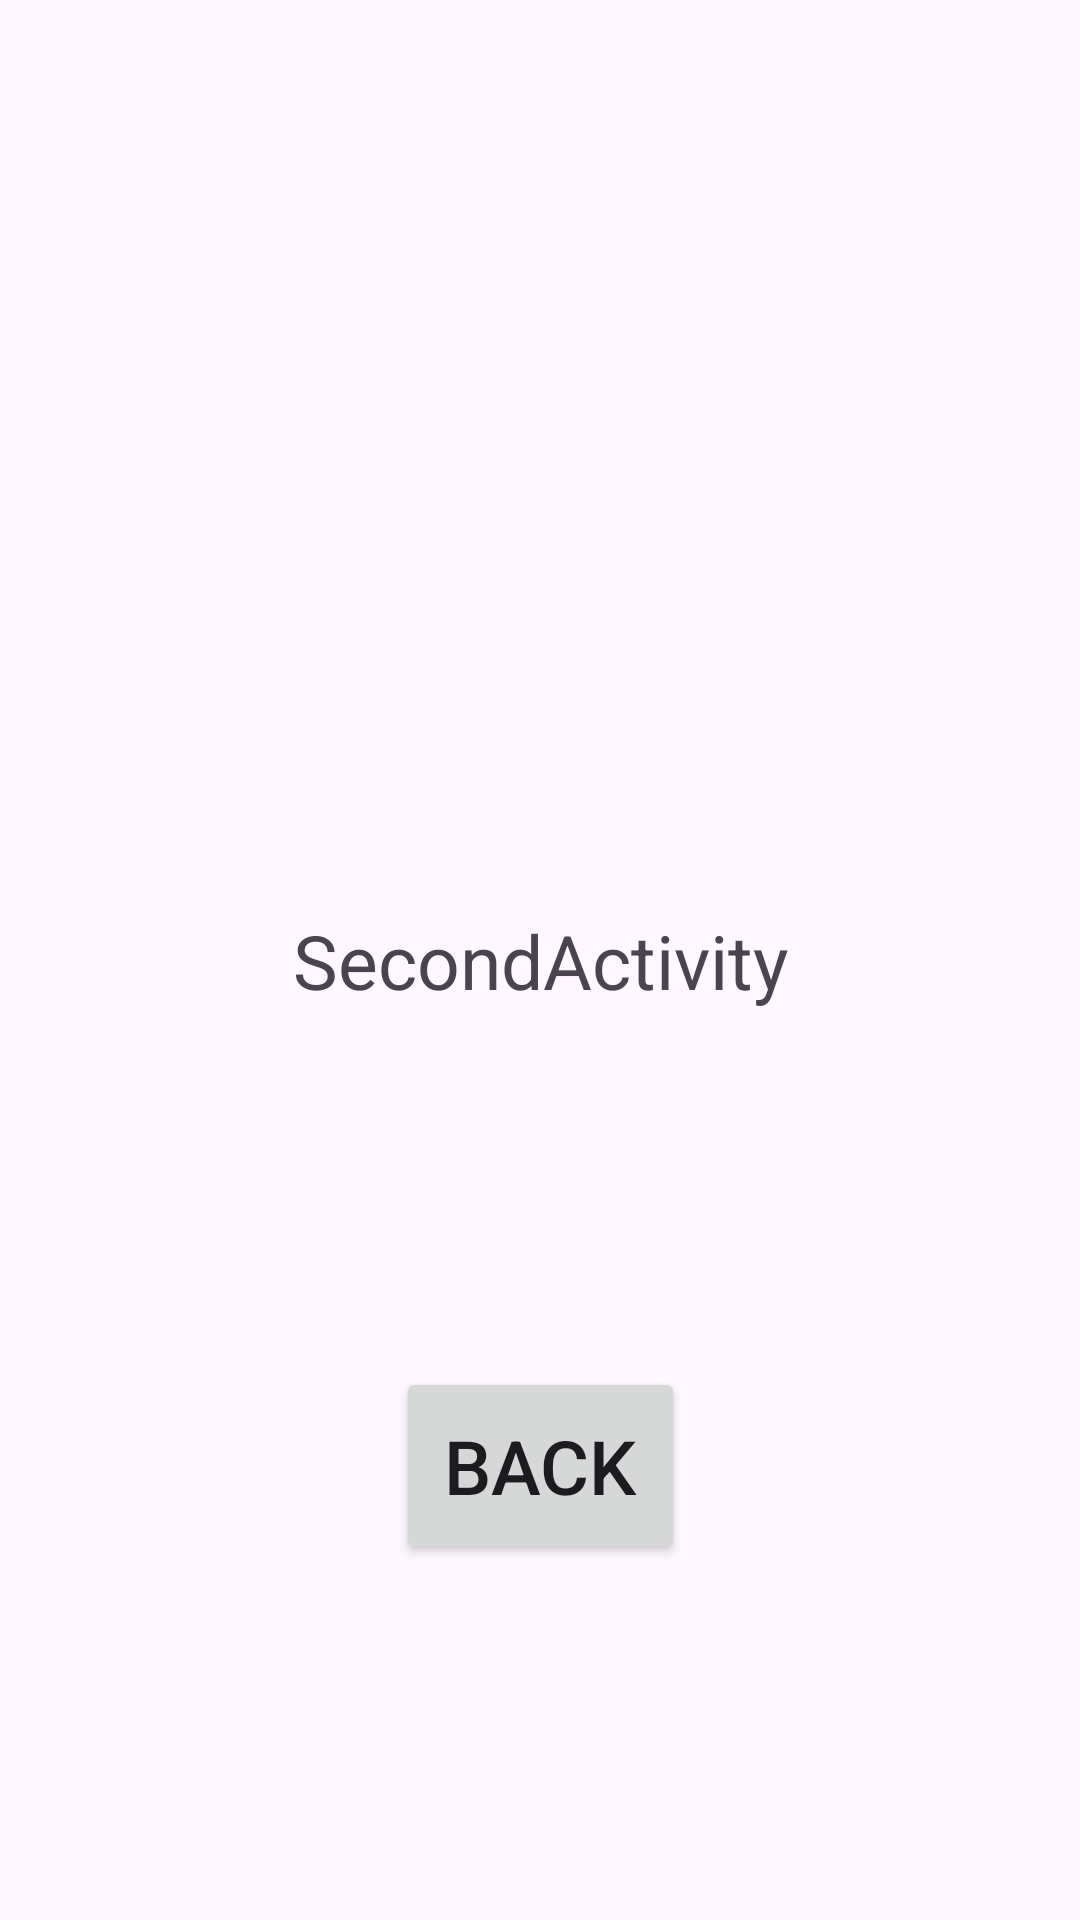

Here is an Android app screen rendered from its layout file. Give the layout XML and the strings, colors and styles it references.
<!-- AndroidManifest.xml: application theme Theme.RMD -->
<!-- res/layout/activity_secnd.xml -->
<?xml version="1.0" encoding="utf-8"?>
<androidx.constraintlayout.widget.ConstraintLayout xmlns:android="http://schemas.android.com/apk/res/android"
    xmlns:app="http://schemas.android.com/apk/res-auto"
    xmlns:tools="http://schemas.android.com/tools"
    android:id="@+id/main"
    android:layout_width="match_parent"
    android:layout_height="match_parent"
    tools:context=".SecondActivity"
    >
  <TextView
      android:id="@+id/text_view"
      android:layout_width="wrap_content"
      android:layout_height="wrap_content"
      android:text="SecondActivity"
      android:textSize="25sp"
      app:layout_constraintBottom_toBottomOf="parent"
      app:layout_constraintEnd_toEndOf="parent"
      app:layout_constraintStart_toStartOf="parent"
      app:layout_constraintTop_toTopOf="parent"
      />

  <Button
      android:id="@+id/btn_back"
      android:layout_width="wrap_content"
      android:layout_height="wrap_content"
      android:padding="16dp"
      android:text="Back"
      android:textSize="25sp"
      app:layout_constraintBottom_toBottomOf="parent"
      app:layout_constraintEnd_toEndOf="parent"
      app:layout_constraintStart_toStartOf="parent"
      app:layout_constraintTop_toBottomOf="@+id/text_view"
      />
</androidx.constraintlayout.widget.ConstraintLayout>
<!-- resources referenced by this layout -->
<resources>
  <style name="Theme.RMD" parent="Base.Theme.RMD" />
  <style name="Base.Theme.RMD" parent="Theme.Material3.DayNight.NoActionBar">
      <item name="colorPrimary">@color/md_light_primary</item>
      <item name="colorOnPrimary">@color/md_light_on_primary</item>
      <item name="colorSecondary">@color/md_light_secondary</item>
      <item name="colorOnSecondary">@color/md_light_on_secondary</item>
      <item name="colorSurface">@color/md_light_surface</item>
      <item name="colorOnSurface">@color/md_light_on_surface</item>
    </style>
</resources>
